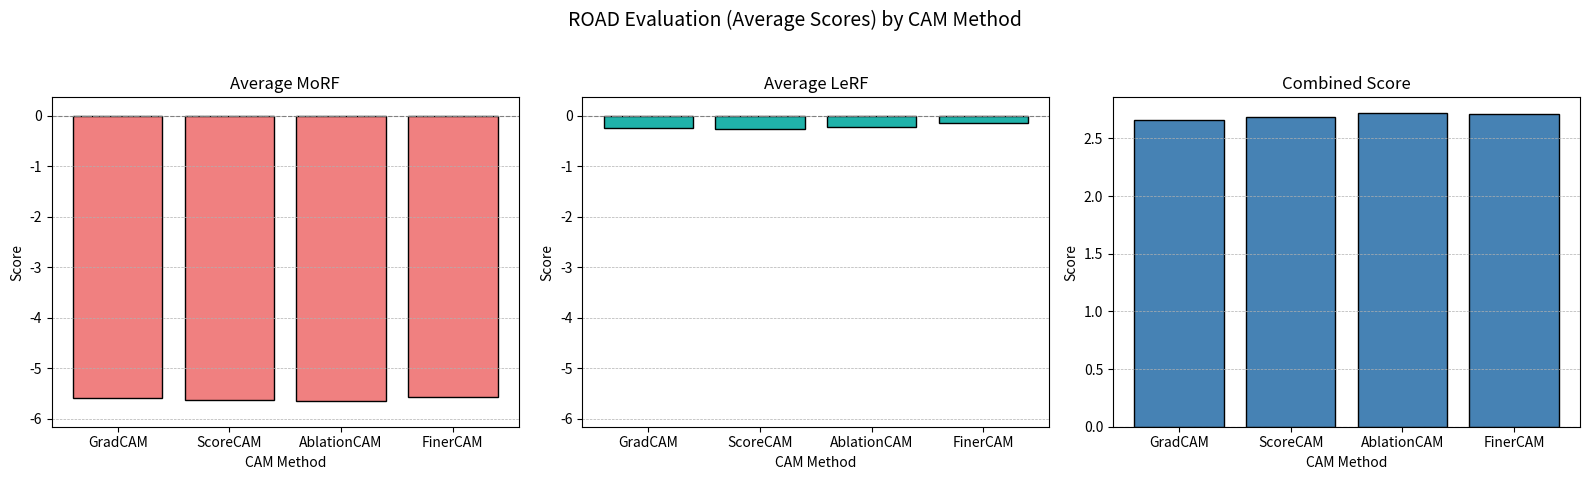

The matplotlib source for this figure:
import matplotlib.pyplot as plt
import numpy as np

# ROAD scores from the four CAM methods
scores = {
    "GradCAM": {
        "ROAD_MoRF": -4.436559,
        "ROAD_LeRF": 0.0710516,
        "ROAD_MoRF_Avg": -5.5910883,
        "ROAD_LeRF_Avg": -0.24704061,
        "ROAD_Combined": 2.6629207
    },
    "ScoreCAM": {
        "ROAD_MoRF": -4.601909,
        "ROAD_LeRF": 0.09860516,
        "ROAD_MoRF_Avg": -5.6209316,
        "ROAD_LeRF_Avg": -0.26004547,
        "ROAD_Combined": 2.6834533
    },
    "AblationCAM": {
        "ROAD_MoRF": -4.9001856,
        "ROAD_LeRF": 0.06025076,
        "ROAD_MoRF_Avg": -5.654843,
        "ROAD_LeRF_Avg": -0.22118847,
        "ROAD_Combined": 2.7183824
    },
    "FinerCAM": {
        "ROAD_MoRF": -4.49748,
        "ROAD_LeRF": 0.01859283,
        "ROAD_MoRF_Avg": -5.562819,
        "ROAD_LeRF_Avg": -0.14141873,
        "ROAD_Combined": 2.7146535
    }
}

# # Plotting
# metrics_to_plot = ["ROAD_MoRF", "ROAD_LeRF", "ROAD_Combined"]
# bar_width = 0.2
# x = np.arange(len(scores))
#
# fig, ax = plt.subplots(figsize=(10, 6))
#
# for idx, metric in enumerate(metrics_to_plot):
#     values = [scores[method][metric] for method in scores]
#     ax.bar(x + idx * bar_width, values, width=bar_width, label=metric)
#
# ax.set_xticks(x + bar_width)
# ax.set_xticklabels(scores.keys())
# ax.set_ylabel("Score")
# ax.set_title("ROAD Evaluation Metrics Across CAM Methods")
# ax.axhline(0, color='black', linewidth=0.8)
# ax.legend()
# plt.tight_layout()
# plt.grid(axis='y', linestyle='--', linewidth=0.5)
# plt.show()

# Create subplots for ROAD_MoRF_Avg, ROAD_LeRF_Avg, and ROAD_Combined with shared y-axis for the first two
fig, axes = plt.subplots(1, 3, figsize=(16, 5), gridspec_kw={'width_ratios': [1, 1, 1]})

metrics_to_plot = ["ROAD_MoRF_Avg", "ROAD_LeRF_Avg", "ROAD_Combined"]
titles = ["Average MoRF", "Average LeRF", "Combined Score"]

# Get common y-limits for the first two plots
morfs = [scores[method]["ROAD_MoRF_Avg"] for method in scores]
lerfs = [scores[method]["ROAD_LeRF_Avg"] for method in scores]
common_ylim = (min(min(morfs), min(lerfs)) - 0.5, max(max(morfs), max(lerfs)) + 0.5)

for i, (metric, title) in enumerate(zip(metrics_to_plot, titles)):
    values = [scores[method][metric] for method in scores]
    axes[i].bar(scores.keys(), values, color='lightcoral' if i == 0 else 'lightseagreen' if i == 1 else 'steelblue', edgecolor='black')
    axes[i].set_title(title)
    axes[i].set_ylabel("Score")
    axes[i].set_xlabel("CAM Method")
    axes[i].axhline(0, color='gray', linewidth=0.8, linestyle='--')
    axes[i].grid(axis='y', linestyle='--', linewidth=0.5)
    if i < 2:
        axes[i].set_ylim(common_ylim)

fig.suptitle("ROAD Evaluation (Average Scores) by CAM Method", fontsize=14)
plt.tight_layout(rect=[0, 0.03, 1, 0.95])
plt.show()
